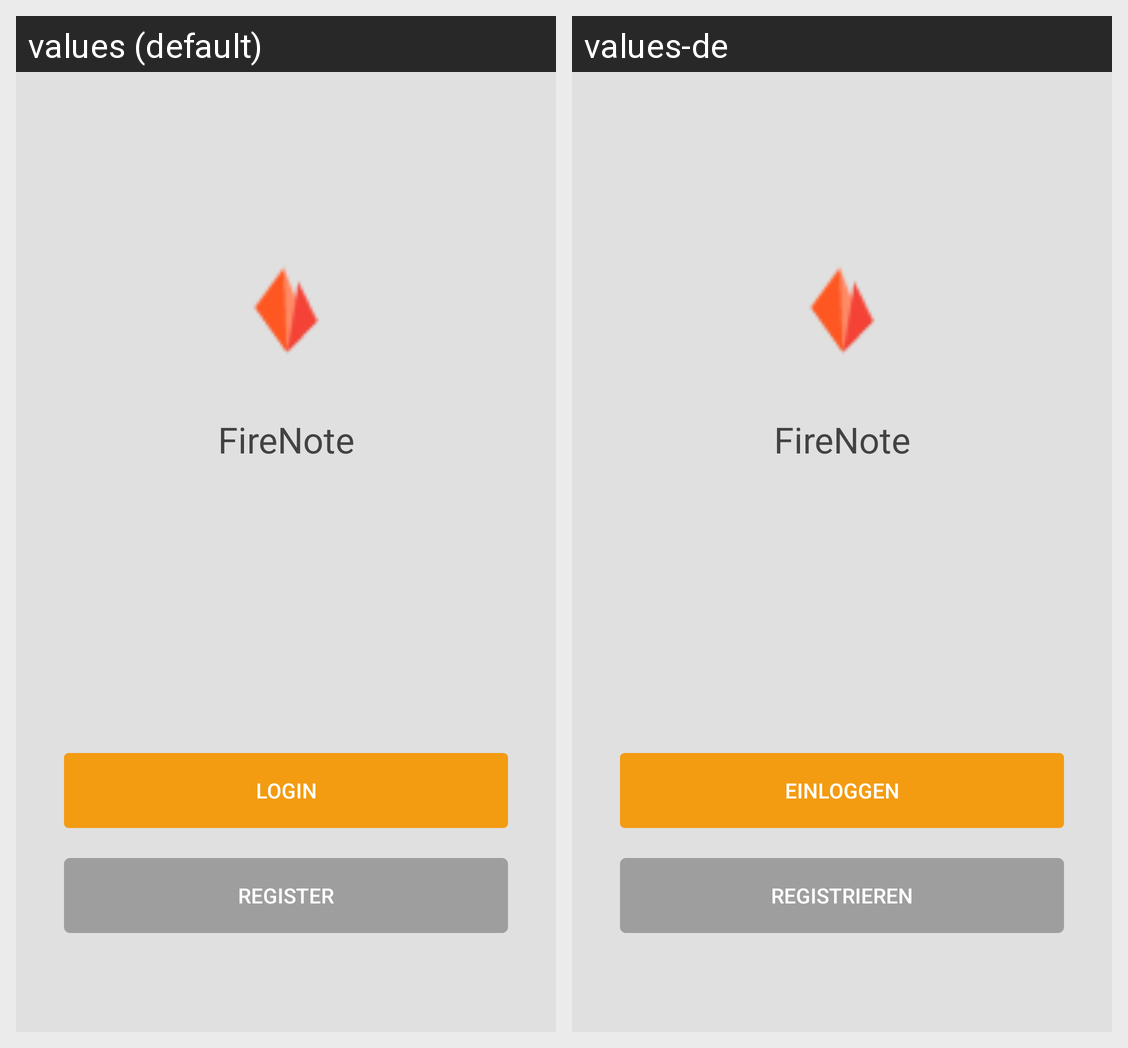

Locale-by-locale string values for the Android screen shown in this grid:
Android screen res/layout/activity_start.xml rendered under 2 locales, left to right: values (default), values-de. Device: Nexus 5 (rendered at 1080×1920; each locale shown at half size, 540×960, under a caption strip naming it); theme AppTheme.
Strings drawn on this screen, with the default value and each locale's value (text and hints the layout hard-codes, and strings that could not be matched under every locale, appear in the picture but are not listed):

app_name
  values: FireNote
  values-de: FireNote

login_button
  values: Login
  values-de: Einloggen

register_button
  values: Register
  values-de: Registrieren
